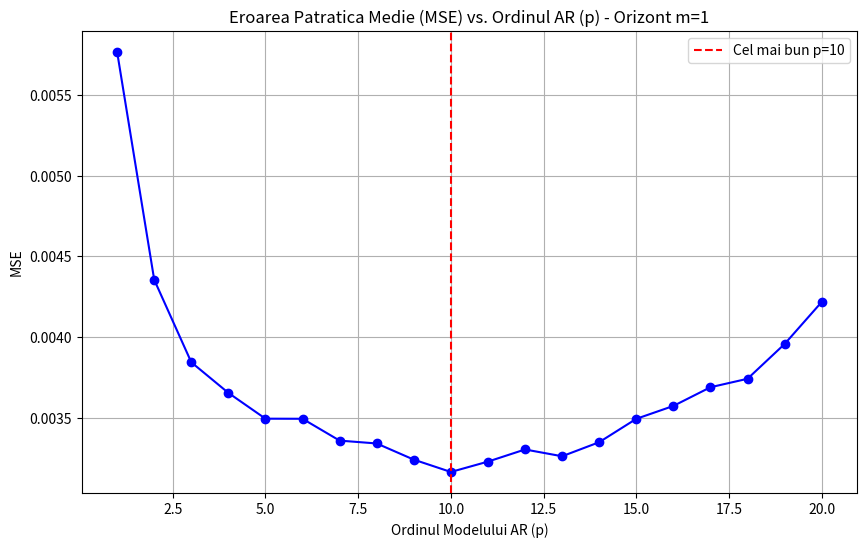

Write Python code to recreate this figure.
import numpy as np
import scipy as sp
import matplotlib.pyplot as plt

def ex1a():
    N=1000
    t = np.linspace(0, 1, N)
    trend = t**2 + 0.02
    seasonal = 0.1 * np.sin(2 * np.pi * 5 * t)
    noise = 0.05 * np.random.normal(size=N)
    signal = trend + seasonal + noise

    plt.figure(figsize=(10, 6))
    plt.subplot(4, 1, 1)
    plt.plot(t, trend, label='Semnal Original')
    plt.subplot(4, 1, 2)
    plt.plot(t, seasonal, label='Trend', linestyle='--')
    plt.subplot(4, 1, 3)
    plt.plot(t, noise, label='Sezonier', linestyle='--')
    plt.subplot(4, 1, 4)
    plt.plot(t, signal, label='Zgomot', linestyle='--')
    plt.legend()
    plt.show()

def autocorelation(x):
    n = len(x)
    N = np.arange(n,0,-1)
    varianta = x.var()
    x = x - x.mean()
    r = np.correlate(x, x, mode='full')[-n:]
    ans = r / (varianta * N)
    return ans

def ex1b():
    N=1000
    t = np.linspace(0, 1, N)
    trend = t**2 + 0.02
    seasonal = 0.1 * np.sin(2 * np.pi * 5 * t)
    noise = 0.05 * np.random.normal(size=N)
    signal = trend + seasonal + noise
    autocorr = autocorelation(signal)
    plt.figure(figsize=(10, 4))
    plt.plot(autocorr)
    plt.title('Functia de Autocorelatie')
    plt.show()

def ex1c(steps=10):
    N = 1000
    t = np.linspace(0, 1, N)
    trend = t ** 2 + 0.02
    seasonal = 0.1 * np.sin(2 * np.pi * 5 * t)
    noise = 0.05 * np.random.normal(size=N)
    signal = trend + seasonal + noise

    p = 4

    X = np.zeros((N - p, p))
    for i in range(p):
        X[:, i] = signal[i: N - p + i]
    y = signal[p:N]

    a = np.linalg.lstsq(X, y, rcond=None)[0]

    print(f"Coeficienti AR estimati (p={p}): {a}")

    predicted_series = signal[N - p:].copy()

    for n in range(steps):
        past_values = predicted_series[n: n + p][::-1]
        next_value = np.dot(a, past_values)
        predicted_series = np.append(predicted_series, next_value)

    forecast = predicted_series[p:]

    time_original_end = t[N - p:]
    time_forecast = np.linspace(t[-1] + (t[1] - t[0]), t[-1] + steps * (t[1] - t[0]), steps)

    plt.figure(figsize=(12, 6))
    plt.title(f'Predictie AR({p}) pentru Urmatoarele {steps} Puncte')

    plt.plot(t[N - 100:], signal[N - 100:], 'b-', label='Semnal Original')

    plt.plot(time_original_end, signal[N - p:], 'bo', label=f'Ultimile {p} Puncte (Input AR)')

    plt.plot(time_forecast, forecast, 'r--', label=f'Previziune AR (Next {steps} Steps)')
    plt.xlabel('Timp')
    plt.ylabel('Valoare Semnal')
    plt.legend()
    plt.grid(True, linestyle=':')
    plt.show()

    print("\n## Rezultatul Predictiei Viitoare ##")
    for i, val in enumerate(forecast):
        print(f"Pasul {i + 1} (Valoarea Predicta): {val:.5f}")


def ex1d():
    N = 1000
    t = np.linspace(0, 1, N)
    trend = t ** 2 + 0.02
    seasonal = 0.1 * np.sin(2 * np.pi * 5 * t)
    noise = 0.05 * np.random.normal(size=N)
    signal = trend + seasonal + noise
    N = len(signal)

    split_point = int(0.8 * N)

    signal_train = signal[:split_point]
    signal_test = signal[split_point:]
    N_test = len(signal_test)

    p_values = range(1, 21)

    m = 1

    best_p = 0
    min_mse = np.inf
    mse_results = {}

    print(f"Incepe optimizarea ordinului p. Orizont de predictie (m): {m}")
    print("-" * 40)


    for p in p_values:

        if p >= len(signal_train) / 2:
            print(f"Atentie: p={p} este prea mare pentru setul de antrenare. Oprire.")
            break


        X_train = np.zeros((len(signal_train) - p, p))
        for i in range(p):
            X_train[:, i] = signal_train[i: len(signal_train) - p + i]

        y_train = signal_train[p:]


        a = np.linalg.lstsq(X_train, y_train, rcond=None)[0]


        signal_pred = np.zeros(N_test)

        current_memory = signal_train[-p:].copy()

        for t in range(N_test):

            predicted_value = np.dot(a, current_memory[::-1])

            signal_pred[t] = predicted_value

            current_memory = np.roll(current_memory, -1)
            current_memory[-1] = signal_test[t]

        mse = np.mean((signal_test - signal_pred) ** 2)
        mse_results[p] = mse

        print(f"P= {p:2d} -> MSE: {mse:.8f}")

        if mse < min_mse:
            min_mse = mse
            best_p = p

    print("-" * 40)
    print(f"Cea mai buna performanta: Ordin AR p = {best_p}, cu MSE = {min_mse:.8f}")

    plt.figure(figsize=(10, 6))
    plt.plot(list(mse_results.keys()), list(mse_results.values()), marker='o', linestyle='-', color='blue')
    plt.axvline(x=best_p, color='red', linestyle='--', label=f'Cel mai bun p={best_p}')

    plt.title('Eroarea Patratica Medie (MSE) vs. Ordinul AR (p) - Orizont m=1')
    plt.xlabel('Ordinul Modelului AR (p)')
    plt.ylabel('MSE')
    plt.legend()
    plt.grid(True)
    plt.show()

    return best_p, min_mse

ex1d()